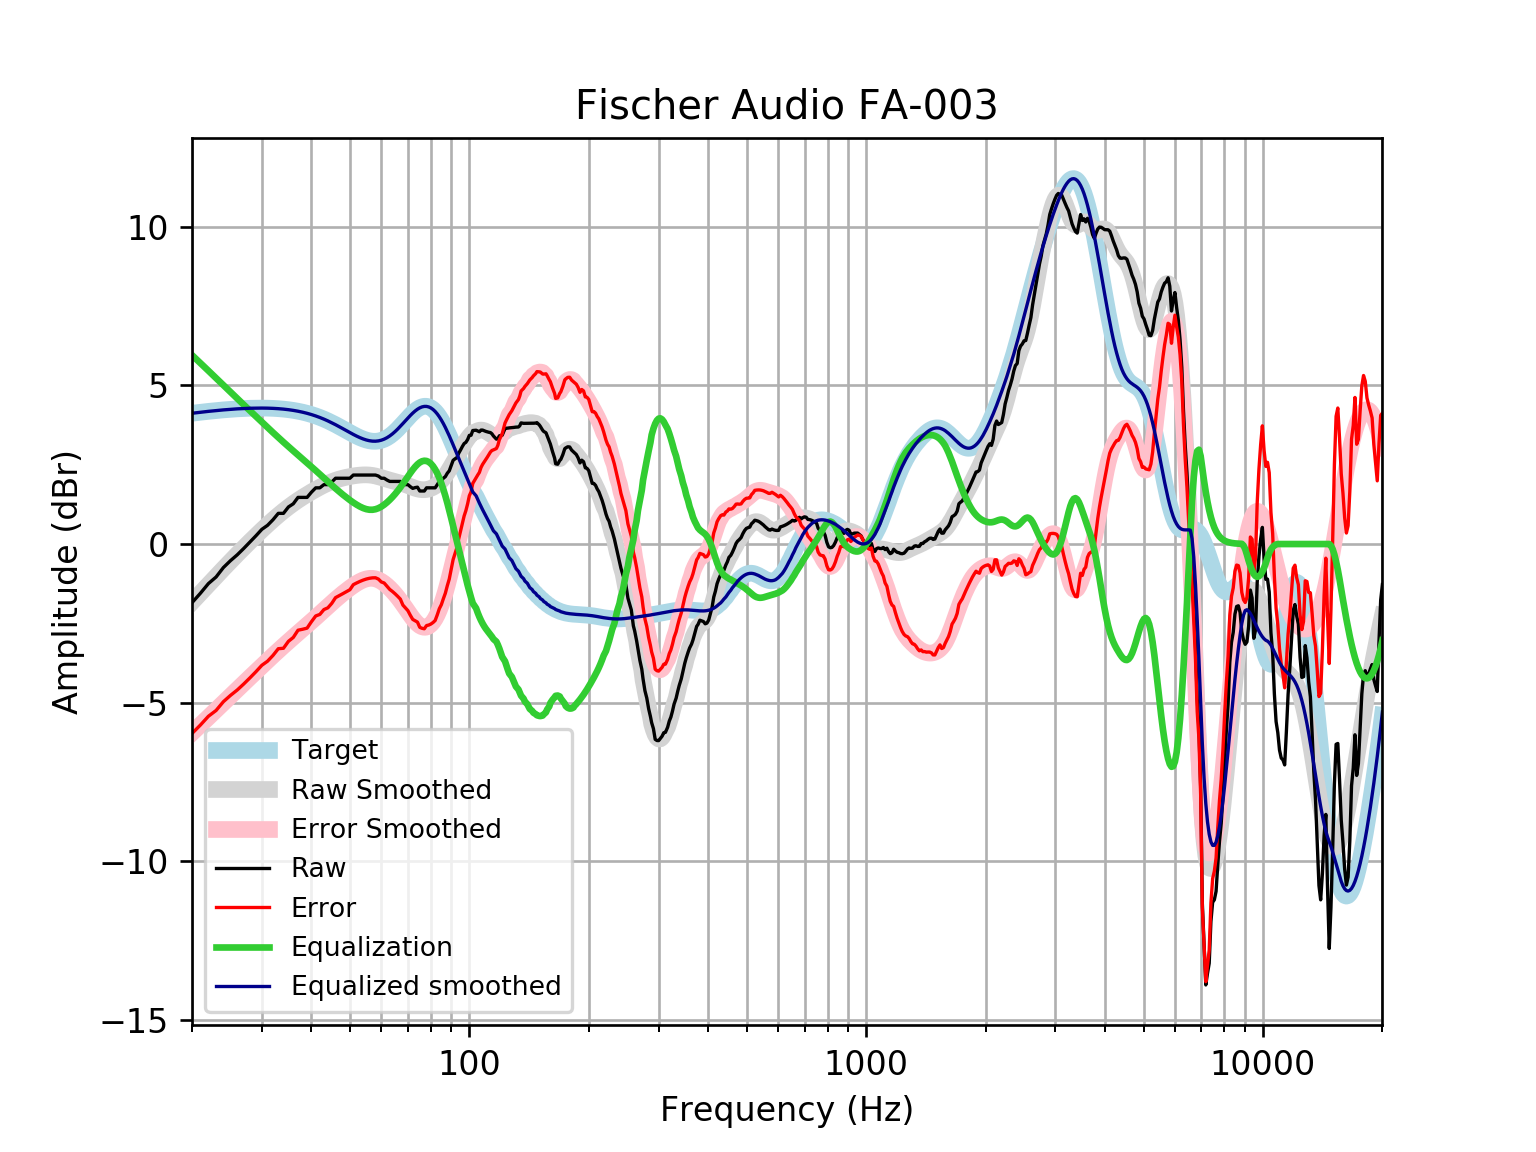

The data file committed next to this chart (first rows):
frequency, raw, error, smoothed, error_smoothed, equalization, equalized_raw, equalized_smoothed, target
20, -1.849, -5.97, -1.832, -5.953, 5.953, 4.104, 4.121, 4.121
21, -1.551, -5.703, -1.549, -5.702, 5.702, 4.151, 4.152, 4.152
22, -1.246, -5.426, -1.279, -5.46, 5.46, 4.214, 4.18, 4.18
23, -1.038, -5.244, -1.022, -5.227, 5.227, 4.189, 4.205, 4.205
24, -0.74, -4.967, -0.7766, -5.003, 5.003, 4.263, 4.227, 4.227
25, -0.5252, -4.77, -0.5447, -4.789, 4.789, 4.264, 4.245, 4.245
26, -0.3406, -4.6, -0.3252, -4.585, 4.585, 4.244, 4.259, 4.259
27, -0.1395, -4.41, -0.1175, -4.388, 4.388, 4.249, 4.271, 4.271
28, 0.06321, -4.215, 0.07901, -4.2, 4.2, 4.263, 4.279, 4.278
29, 0.2628, -4.02, 0.2651, -4.018, 4.018, 4.281, 4.283, 4.283
30, 0.464, -3.82, 0.441, -3.843, 3.843, 4.307, 4.284, 4.284
31, 0.5892, -3.692, 0.6067, -3.675, 3.675, 4.264, 4.281, 4.281
32, 0.7657, -3.509, 0.7619, -3.513, 3.513, 4.279, 4.275, 4.275
33, 0.9668, -3.298, 0.9064, -3.359, 3.359, 4.325, 4.265, 4.265
34, 0.9668, -3.284, 1.04, -3.211, 3.211, 4.178, 4.251, 4.251
35, 1.168, -3.065, 1.163, -3.07, 3.07, 4.238, 4.233, 4.233
36, 1.269, -2.943, 1.275, -2.936, 2.936, 4.204, 4.211, 4.211
37, 1.47, -2.715, 1.379, -2.806, 2.806, 4.276, 4.185, 4.185
38, 1.47, -2.685, 1.474, -2.68, 2.68, 4.15, 4.154, 4.155
39, 1.47, -2.65, 1.562, -2.557, 2.557, 4.027, 4.119, 4.12
40, 1.634, -2.447, 1.643, -2.436, 2.436, 4.07, 4.079, 4.08
41, 1.77, -2.266, 1.72, -2.316, 2.316, 4.086, 4.035, 4.037
42, 1.771, -2.217, 1.79, -2.197, 2.197, 3.969, 3.987, 3.989
43, 1.872, -2.065, 1.855, -2.08, 2.08, 3.952, 3.935, 3.937
44, 1.872, -2.009, 1.913, -1.966, 1.966, 3.838, 3.88, 3.881
45, 1.953, -1.87, 1.965, -1.856, 1.856, 3.809, 3.821, 3.823
46, 2.073, -1.689, 2.009, -1.751, 1.751, 3.824, 3.76, 3.762
47, 2.073, -1.626, 2.047, -1.651, 1.651, 3.724, 3.698, 3.7
48, 2.073, -1.563, 2.079, -1.556, 1.556, 3.629, 3.635, 3.636
49, 2.073, -1.5, 2.105, -1.467, 1.467, 3.54, 3.572, 3.574
50, 2.073, -1.439, 2.127, -1.384, 1.384, 3.457, 3.512, 3.512
51, 2.174, -1.28, 2.146, -1.308, 1.308, 3.482, 3.454, 3.454
52, 2.174, -1.226, 2.161, -1.239, 1.239, 3.413, 3.4, 3.4
53, 2.174, -1.178, 2.172, -1.18, 1.18, 3.354, 3.352, 3.351
54, 2.174, -1.136, 2.179, -1.132, 1.132, 3.306, 3.311, 3.31
55, 2.174, -1.103, 2.18, -1.099, 1.099, 3.273, 3.279, 3.276
56, 2.174, -1.079, 2.174, -1.081, 1.081, 3.255, 3.255, 3.253
57, 2.174, -1.065, 2.162, -1.08, 1.08, 3.254, 3.242, 3.239
58, 2.174, -1.063, 2.144, -1.097, 1.097, 3.27, 3.24, 3.237
59, 2.142, -1.104, 2.121, -1.13, 1.13, 3.272, 3.25, 3.246
60, 2.073, -1.195, 2.094, -1.178, 1.178, 3.251, 3.272, 3.268
61, 2.073, -1.228, 2.066, -1.239, 1.239, 3.312, 3.305, 3.301
62, 2.017, -1.33, 2.039, -1.311, 1.311, 3.328, 3.35, 3.346
63, 1.973, -1.429, 2.014, -1.392, 1.392, 3.365, 3.406, 3.402
64, 1.973, -1.495, 1.99, -1.481, 1.481, 3.453, 3.471, 3.468
65, 1.973, -1.569, 1.968, -1.576, 1.576, 3.549, 3.545, 3.542
66, 1.973, -1.65, 1.947, -1.678, 1.678, 3.65, 3.625, 3.622
67, 1.973, -1.735, 1.924, -1.785, 1.785, 3.758, 3.709, 3.707
68, 1.872, -1.923, 1.9, -1.897, 1.897, 3.769, 3.796, 3.796
69, 1.872, -2.012, 1.873, -2.011, 2.011, 3.883, 3.884, 3.884
70, 1.872, -2.098, 1.844, -2.126, 2.126, 3.998, 3.97, 3.97
71, 1.807, -2.245, 1.814, -2.237, 2.237, 4.044, 4.051, 4.053
72, 1.754, -2.374, 1.785, -2.341, 2.341, 4.095, 4.126, 4.128
73, 1.778, -2.417, 1.758, -2.434, 2.434, 4.211, 4.192, 4.195
74, 1.792, -2.46, 1.736, -2.511, 2.511, 4.303, 4.248, 4.251
75, 1.671, -2.624, 1.721, -2.57, 2.57, 4.241, 4.291, 4.295
76, 1.67, -2.655, 1.712, -2.609, 2.609, 4.279, 4.321, 4.325
77, 1.671, -2.67, 1.712, -2.625, 2.625, 4.296, 4.336, 4.341
78, 1.771, -2.569, 1.719, -2.617, 2.617, 4.389, 4.336, 4.34
79, 1.771, -2.553, 1.734, -2.586, 2.586, 4.358, 4.32, 4.324
... 553 more rows
